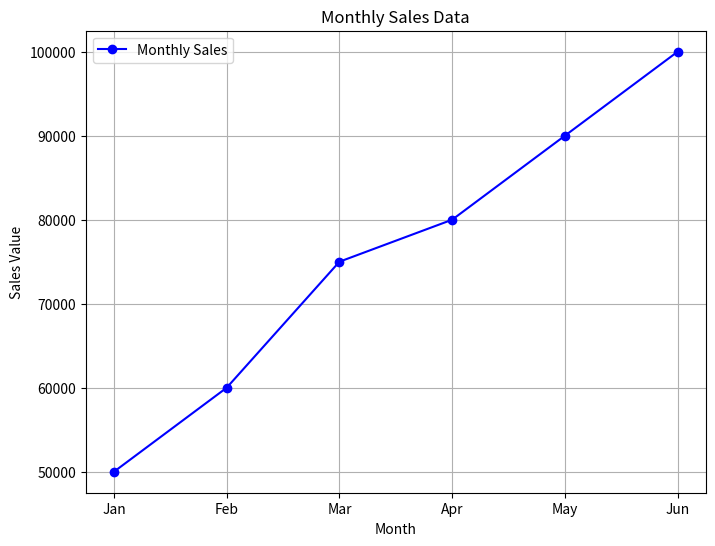
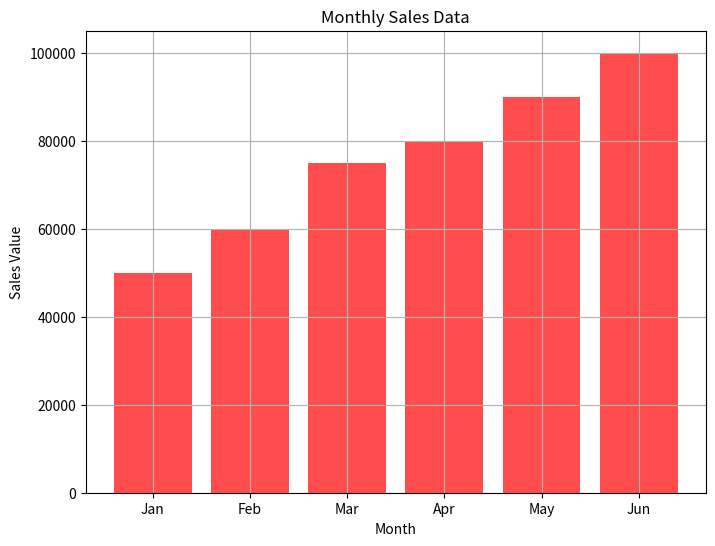

Python code for these plots, in order:
import matplotlib.pyplot as plt

months = ['Jan', 'Feb', 'Mar', 'Apr', 'May', 'Jun']
sales_values = [50000, 60000, 75000, 80000, 90000, 100000]

plt.figure(figsize=(8,6))
plt.plot(months, sales_values, marker='o', linestyle='-', color='b', label='Monthly Sales')
plt.title('Monthly Sales Data')
plt.xlabel('Month')
plt.ylabel('Sales Value')
plt.legend()
plt.grid(True)
plt.show()

plt.figure(figsize=(8, 6))
plt.bar(months, sales_values, color='r', align='center', alpha=0.7)
plt.title('Monthly Sales Data')
plt.xlabel('Month')
plt.ylabel('Sales Value')
plt.grid(True)
plt.show()
